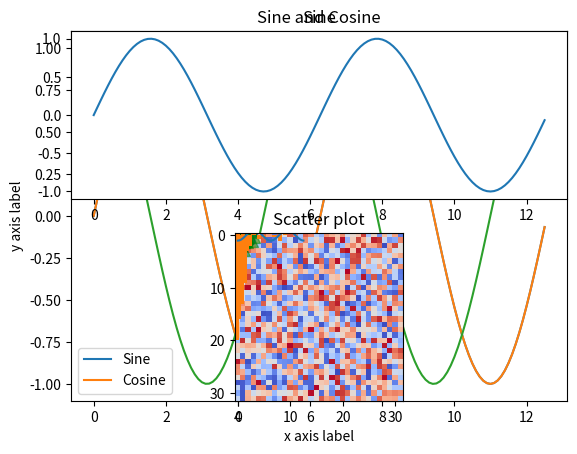

This chart was generated by the following Python code:
import matplotlib.pyplot as plt
import numpy as np

x = np.arange(0, 4*np.pi, 0.1)
y = np.sin(x)

plt.plot(x,y)
plt.show()

x = np.arange(0, 4*np.pi, 0.1)
y_sin = np.sin(x)
y_cos = np.cos(x)

plt.plot(x, y_sin)
plt.plot(x, y_cos)
plt.xlabel("x axis label")
plt.ylabel("y axis label")
plt.title("Sine and Cosine")
plt.legend(["Sine", "Cosine"])
plt.show()

# (row size, column size, index)
plt.subplot(2, 1, 1)
plt.plot(x, y_sin)
plt.title("Sine")

plt.subplot(2, 1, 2)
plt.plot(x, y_cos)
plt.title("Cosine")
plt.show()

x = np.random.normal(0, 1, 100)
y = np.random.normal(0, 1, 100)
plt.scatter(x, y, s=None, c=None, marker=None, alpha=None)
plt.title("Scatter plot")
plt.show()

x = np.random.normal(0, 1, 100)
y = np.random.normal(0, 1, 100)
plt.scatter(x, y, s=100, c='green', marker="^", alpha=0.5)
plt.title("Scatter plot")
plt.show()

X = np.arange(10)
Y = np.random.normal(0, 1, 10)
plt.bar(X, Y, )
plt.show()

data = np.random.normal(loc=0, scale=1, size=100)
plt.hist(data)
plt.show()

img = np.random.randint(0, 256, (128, 128))
plt.imshow(img)
plt.show()

img = np.random.randint(0, 256, (128, 128))
plt.imshow(img, cmap='gray')
plt.show()

img = np.random.randint(0, 256, (128, 128, 3))
plt.imshow(img)
plt.show()

img = np.random.randint(0, 256, (32, 32))
plt.imshow(img, cmap='coolwarm')
plt.show()
